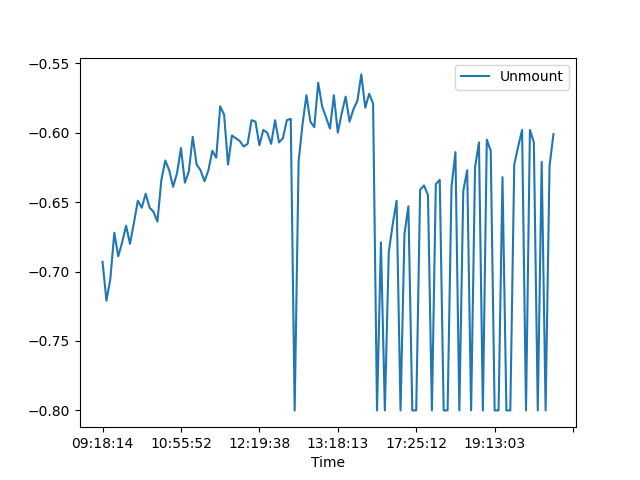

Data behind this chart, as committed beside it:
, Date, Time, Unmount
0, 22/03/21, 09:18:14, -0.693
1, 22/03/21, 09:21:12, -0.721
2, 22/03/21, 09:25:22, -0.705
3, 22/03/21, 09:28:49, -0.672
4, 22/03/21, 09:31:38, -0.689
5, 22/03/21, 09:34:44, -0.679
6, 22/03/21, 09:37:12, -0.667
7, 22/03/21, 09:42:47, -0.68
8, 22/03/21, 09:54:49, -0.665
9, 22/03/21, 10:00:26, -0.649
10, 22/03/21, 10:02:50, -0.654
11, 22/03/21, 10:05:41, -0.644
12, 22/03/21, 10:08:21, -0.654
13, 22/03/21, 10:18:42, -0.657
14, 22/03/21, 10:22:12, -0.664
15, 22/03/21, 10:26:38, -0.634
16, 22/03/21, 10:29:42, -0.62
17, 22/03/21, 10:47:00, -0.627
18, 22/03/21, 10:50:02, -0.639
19, 22/03/21, 10:52:28, -0.629
20, 22/03/21, 10:55:52, -0.611
21, 22/03/21, 10:58:34, -0.636
22, 22/03/21, 11:01:07, -0.628
23, 22/03/21, 11:04:11, -0.603
24, 22/03/21, 11:07:35, -0.623
25, 22/03/21, 11:12:17, -0.627
26, 22/03/21, 11:15:29, -0.635
27, 22/03/21, 11:18:23, -0.627
28, 22/03/21, 11:20:36, -0.613
29, 22/03/21, 11:28:36, -0.618
30, 22/03/21, 11:32:53, -0.581
31, 22/03/21, 11:40:43, -0.587
32, 22/03/21, 11:47:36, -0.623
33, 22/03/21, 11:53:30, -0.602
34, 22/03/21, 11:57:57, -0.604
35, 22/03/21, 12:00:36, -0.606
36, 22/03/21, 12:03:20, -0.61
37, 22/03/21, 12:07:21, -0.608
38, 22/03/21, 12:11:46, -0.591
39, 22/03/21, 12:16:29, -0.592
40, 22/03/21, 12:19:38, -0.609
41, 22/03/21, 12:23:01, -0.598
42, 22/03/21, 12:25:37, -0.6
43, 22/03/21, 12:28:10, -0.608
44, 22/03/21, 12:31:39, -0.591
45, 22/03/21, 12:35:02, -0.607
46, 22/03/21, 12:38:49, -0.604
47, 22/03/21, 12:43:00, -0.591
48, 22/03/21, 12:46:09, -0.59
49, 22/03/21, 12:47:17, -0.8
50, 22/03/21, 12:50:20, -0.621
51, 22/03/21, 12:53:07, -0.594
52, 22/03/21, 12:55:35, -0.573
53, 22/03/21, 12:58:10, -0.592
54, 22/03/21, 13:00:44, -0.596
55, 22/03/21, 13:03:33, -0.564
56, 22/03/21, 13:06:26, -0.581
57, 22/03/21, 13:10:11, -0.589
58, 22/03/21, 13:13:40, -0.597
59, 22/03/21, 13:16:08, -0.573
... 56 more rows
